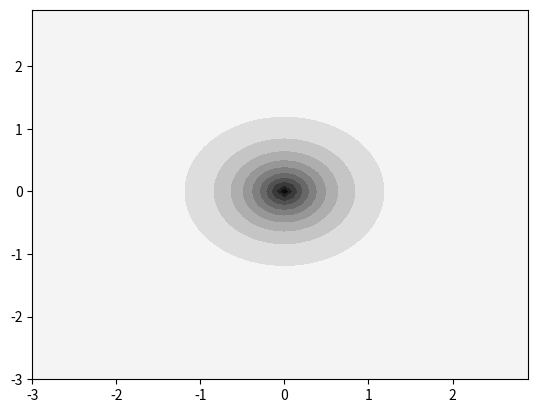
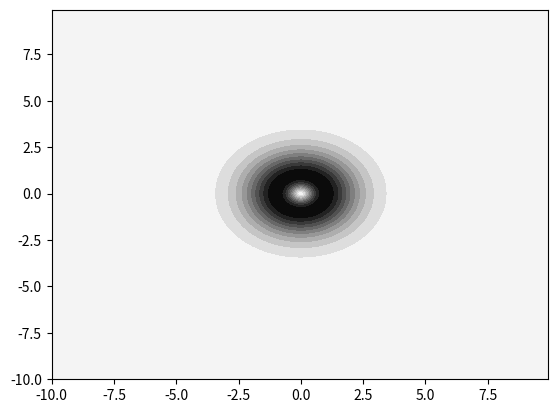
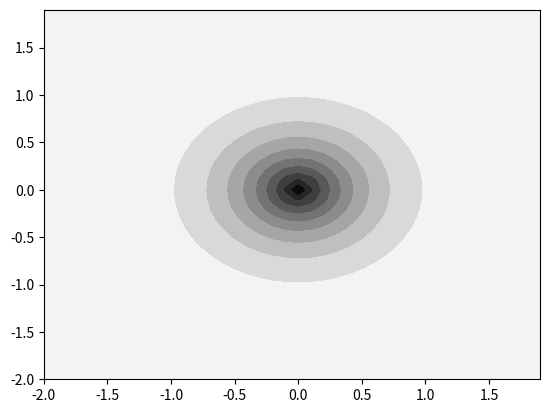
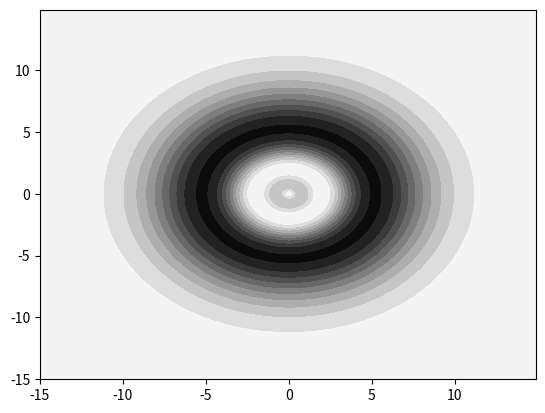
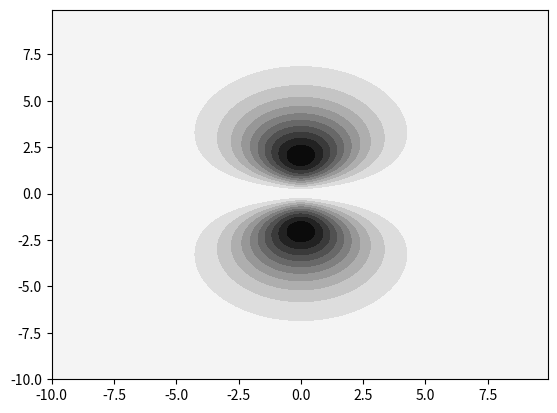
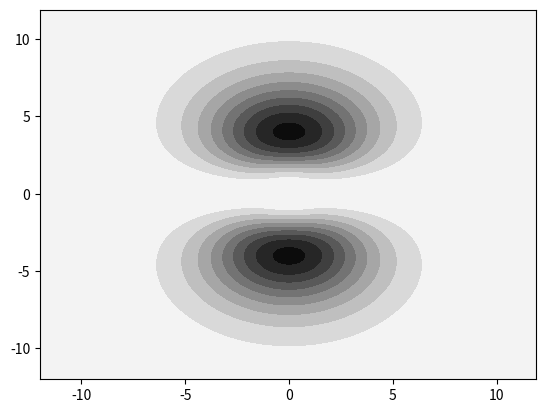
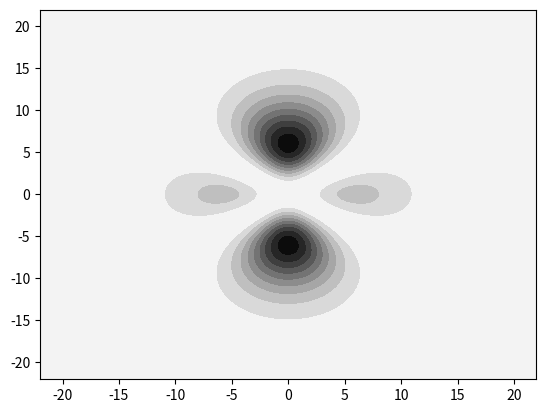
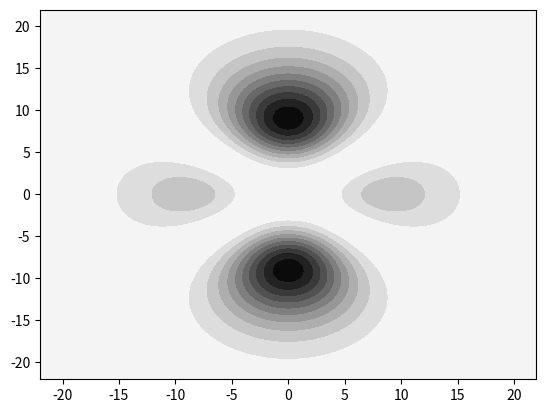

Recreate these plots in Python, in order.
# Tyler Brabham
# Phys 137A Fall 2013
# HW 11

'''
Opens the four plots in order. User can save plot once it opens
'''

import matplotlib.pyplot as plt
import numpy as np

def plot_1s(radial=False):
	fig = plt.figure()

	if radial:
		X = np.arange(-10, 10, 0.1)
		Z = np.arange(-10, 10, 0.1)
	else:
		X = np.arange(-3, 3, 0.1)
		Z = np.arange(-3, 3, 0.1)

	X, Z = np.meshgrid(X, Z)

	R = np.sqrt(X**2 + Z**2)
	f = (1/np.pi)*np.exp(-2*R)
	if radial==True:
		f = R**2 * f
	plt.contourf(X, Z, f, 10, alpha=1, cmap='binary')

	plt.show()
	plt.close()

def plot_2s(radial=False):
	fig = plt.figure()

	if radial:
		X = np.arange(-15, 15, 0.1)
		Z = np.arange(-15, 15, 0.1)
	else:
		X = np.arange(-2, 2, 0.1)
		Z = np.arange(-2, 2, 0.1)

	X, Z = np.meshgrid(X, Z)

	R = np.sqrt(X**2 + Z**2)
	f = (1/(8*np.pi))*(1 - R/2)**2 * np.exp(-1*R)
	if radial==True:
		f = R**2 * f
	plt.contourf(X, Z, f, 10, alpha=1, cmap='binary')

	plt.show()
	plt.close()

def plot_2p0(radial=False):
	fig = plt.figure()

	if radial:
		X = np.arange(-12, 12, 0.1)
		Z = np.arange(-12, 12, 0.1)
	else:
		X = np.arange(-10, 10, 0.1)
		Z = np.arange(-10, 10, 0.1)

	X, Z = np.meshgrid(X, Z)

	R = np.sqrt(X**2 + Z**2)
	f = (1/(32*np.pi))* (Z**2) * np.exp(-1*R)
	if radial==True:
		f = R**2 * f
	plt.contourf(X, Z, f, 10, alpha=1, cmap='binary')

	plt.show()
	plt.close()

def plot_3p0(radial=False):
	fig = plt.figure()

	X = np.arange(-30, 30, 0.1)
	Z = np.arange(-30, 30, 0.1)
	X, Z = np.meshgrid(X, Z)

	R = np.sqrt(X**2 + Z**2)
	f = (8/(27*27*np.pi))*(1 - R/6)**2 * Z**2 * np.exp(-.66666667*R)
	if radial==True:
		f = R**2 * f
	plt.contourf(X, Z, f, 10, alpha=1, cmap='binary')

	plt.show()
	plt.close()


def plot_3d0(radial=False):
	fig = plt.figure()

	X = np.arange(-22, 22, 0.05)
	Z = np.arange(-22, 22, 0.05)
	X, Z = np.meshgrid(X, Z)

	R = np.sqrt(X**2 + Z**2)
	f = (1/(81*81*6*np.pi))* (R**4) * np.exp(-.66666667*R) * ((3*(Z**2)/(R**2)) - 1)**2
	if radial==True:
		f = R**2 * f
	plt.contourf(X, Z, f, 10, alpha=1, cmap='binary')

	plt.show()
	plt.close()

def plot_4p0(radial=False):
	fig = plt.figure()

	X = np.arange(-35, 35, 0.05)
	Z = np.arange(-35, 35, 0.05)
	X, Z = np.meshgrid(X, Z)

	R = np.sqrt(X**2 + Z**2)
	f = (1/(512*512*(5*np.pi))) * (80 - 20*R/6 + R**2)**2 * np.exp(-.5*R) * Z**2
	if radial==True:
		f = R**2 * f
	plt.contourf(X, Z, f, 10, alpha=1, cmap='binary')

	plt.show()
	plt.close()

def plot_4fz3(radial=False):
	fig = plt.figure()

	X = np.arange(-35, 35, 0.05)
	Z = np.arange(-35, 35, 0.05)
	X, Z = np.meshgrid(X, Z)

	R = np.sqrt(X**2 + Z**2)
	f = (1/(3072*3072*(5*np.pi))) * R**6 * (5*(Z/R)**3 - 3*(Z/R))**2 * np.exp(-.5*R)
	if radial==True:
		f = R**2 * f
	plt.contourf(X, Z, f, 18, alpha=1, cmap='binary')

	plt.show()
	plt.close()



plot_1s()
plot_1s(radial=True)

plot_2s()
plot_2s(radial=True)

plot_2p0()
plot_2p0(radial=True)

# plot_3p0()
# plot_3p0(radial=True)

plot_3d0()
plot_3d0(radial=True)

# plot_4p0()
# plot_4p0(radial=True)

# plot_4fz3()
# plot_4fz3(radial=True)
